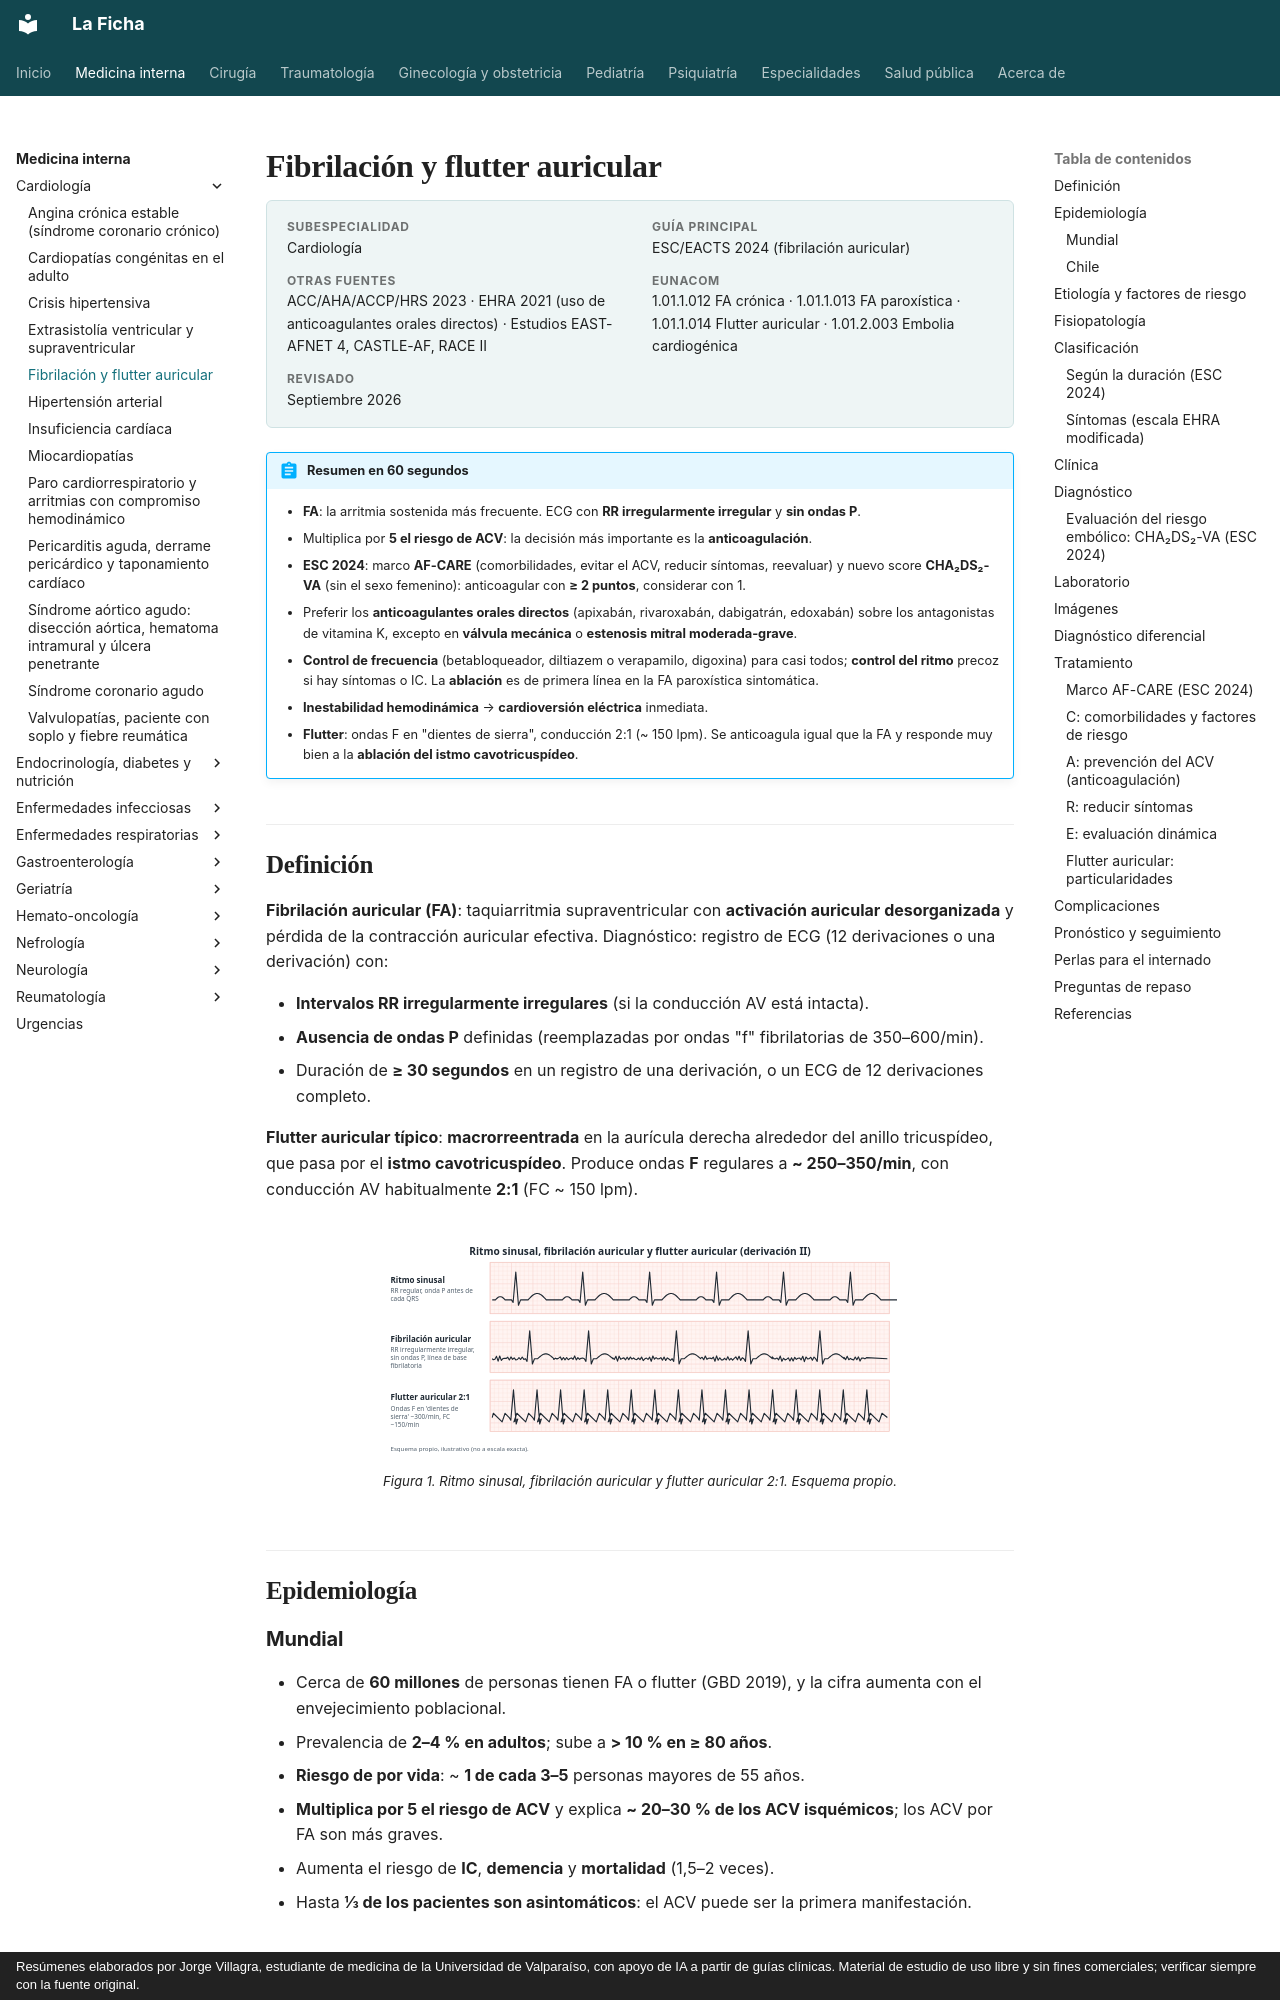

repository: jorgevillagrareyes-dotcom/Medicina-interna · page: cardiologia/fibrilacion-auricular.html · generator: mkdocs · copyright: Resúmenes elaborados por Jorge Villagra, estudiante de medicina de la Universidad de Valparaíso, con apoyo de IA a partir de guías clínicas. Material de estudio de uso libre y sin fines comerciales; verificar siempre con la fuente original.

---
tags:
  - Cardiología
  - Frecuente en sala
  - Urgencia
---

# Fibrilación y flutter auricular

<div class="ficha" markdown>

**Subespecialidad**
Cardiología

**Guía principal**
ESC/EACTS 2024 (fibrilación auricular)

**Otras fuentes**
ACC/AHA/ACCP/HRS 2023 · EHRA 2021 (uso de anticoagulantes orales directos) · Estudios EAST-AFNET 4, CASTLE-AF, RACE II

**EUNACOM**
1.01.1.012 FA crónica · 1.01.1.013 FA paroxística · 1.01.1.014 Flutter auricular · 1.01.2.003 Embolia cardiogénica

**Revisado**
Septiembre 2026

</div>

!!! abstract "Resumen en 60 segundos"
    - **FA**: la arritmia sostenida más frecuente. ECG con **RR irregularmente irregular** y **sin ondas P**.
    - Multiplica por **5 el riesgo de ACV**: la decisión más importante es la **anticoagulación**.
    - **ESC 2024**: marco **AF-CARE** (comorbilidades, evitar el ACV, reducir síntomas, reevaluar) y nuevo score **CHA₂DS₂-VA** (sin el sexo femenino): anticoagular con **≥ 2 puntos**, considerar con 1.
    - Preferir los **anticoagulantes orales directos** (apixabán, rivaroxabán, dabigatrán, edoxabán) sobre los antagonistas de vitamina K, excepto en **válvula mecánica** o **estenosis mitral moderada-grave**.
    - **Control de frecuencia** (betabloqueador, diltiazem o verapamilo, digoxina) para casi todos; **control del ritmo** precoz si hay síntomas o IC. La **ablación** es de primera línea en la FA paroxística sintomática.
    - **Inestabilidad hemodinámica** → **cardioversión eléctrica** inmediata.
    - **Flutter**: ondas F en "dientes de sierra", conducción 2:1 (~ 150 lpm). Se anticoagula igual que la FA y responde muy bien a la **ablación del istmo cavotricuspídeo**.

## Definición

**Fibrilación auricular (FA)**: taquiarritmia supraventricular con **activación auricular desorganizada** y pérdida de la contracción auricular efectiva. Diagnóstico: registro de ECG (12 derivaciones o una derivación) con:

- **Intervalos RR irregularmente irregulares** (si la conducción AV está intacta).
- **Ausencia de ondas P** definidas (reemplazadas por ondas "f" fibrilatorias de 350–600/min).
- Duración de **≥ 30 segundos** en un registro de una derivación, o un ECG de 12 derivaciones completo.

**Flutter auricular típico**: **macrorreentrada** en la aurícula derecha alrededor del anillo tricuspídeo, que pasa por el **istmo cavotricuspídeo**. Produce ondas **F** regulares a **~ 250–350/min**, con conducción AV habitualmente **2:1** (FC ~ 150 lpm).

<figure markdown>
![Esquema de tres trazados de ECG en derivación II: ritmo sinusal regular con onda P antes de cada QRS; fibrilación auricular con intervalos RR irregulares, sin ondas P y línea de base fibrilatoria; y flutter auricular con ondas F en dientes de sierra y conducción 2 a 1](../assets/figuras/fa/ritmos-fa-flutter.svg){ loading=lazy }
<figcaption>Figura 1. Ritmo sinusal, fibrilación auricular y flutter auricular 2:1. Esquema propio.</figcaption>
</figure>

## Epidemiología
